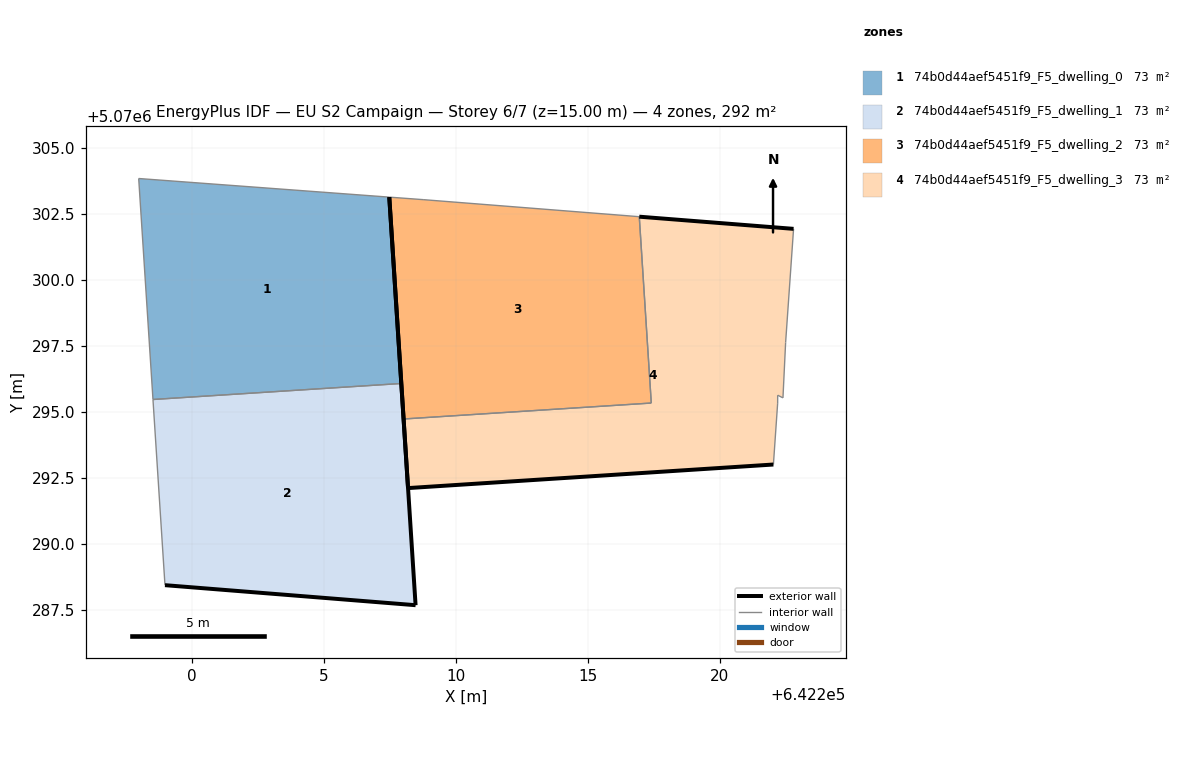
=== STOREY PLAN SPEC (per zone: floor XY polygon, exterior-wall plan segments, windows/doors) ===
zone 1: 74b0d44aef5451f9_F5_dwelling_0  (72.9 m²)
  floor: (642207.93, 5070296.08) (642207.47, 5070303.14) (642197.98, 5070303.84) (642198.52, 5070295.47)
  exterior wall: (642207.47, 5070303.14) – (642207.93, 5070296.08)  [7.1 m]
  interior walls: 3
zone 2: 74b0d44aef5451f9_F5_dwelling_1  (72.9 m²)
  floor: (642208.47, 5070287.67) (642207.93, 5070296.08) (642198.52, 5070295.47) (642198.97, 5070288.43)
  exterior wall: (642207.93, 5070296.08) – (642208.47, 5070287.67)  [8.4 m]
  exterior wall: (642208.47, 5070287.67) – (642198.97, 5070288.43)  [9.5 m]
  interior walls: 2
zone 3: 74b0d44aef5451f9_F5_dwelling_2  (72.9 m²)
  floor: (642217.40, 5070295.33) (642216.95, 5070302.40) (642208.78, 5070303.04) (642207.47, 5070303.14) (642208.01, 5070294.73)
  exterior wall: (642208.01, 5070294.73) – (642207.47, 5070303.14)  [8.4 m]
  interior walls: 4
zone 4: 74b0d44aef5451f9_F5_dwelling_3  (72.9 m²)
  floor: (642222.03, 5070293.00) (642222.19, 5070295.33) (642222.19, 5070295.63) (642222.39, 5070295.53) (642222.49, 5070297.63) (642222.79, 5070301.94) (642216.95, 5070302.40) (642217.40, 5070295.33) (642208.01, 5070294.73) (642208.18, 5070292.11)
  exterior wall: (642216.95, 5070302.40) – (642222.79, 5070301.94)  [5.9 m]
  exterior wall: (642222.03, 5070293.00) – (642208.18, 5070292.11)  [13.9 m]
  exterior wall: (642208.18, 5070292.11) – (642208.01, 5070294.73)  [2.6 m]
  interior walls: 7

=== DERIVED (storey summary) ===
Building: EU S2 Campaign
Storey: 6 of 7  (floor level z = 15.00 m)
Storey gross floor area: 291.8 m²
Zones on this storey: 4
  - 74b0d44aef5451f9_F5_dwelling_0: floor 72.9 m²; exterior wall 7.1 m (21.2 m²); WWR 0.0%
  - 74b0d44aef5451f9_F5_dwelling_1: floor 72.9 m²; exterior wall 17.9 m (53.8 m²); WWR 0.0%
  - 74b0d44aef5451f9_F5_dwelling_2: floor 72.9 m²; exterior wall 8.4 m (25.3 m²); WWR 0.0%
  - 74b0d44aef5451f9_F5_dwelling_3: floor 72.9 m²; exterior wall 22.4 m (67.1 m²); WWR 0.0%
Zone adjacency (shared interzone walls):
  - 74b0d44aef5451f9_F5_dwelling_0 ↔ 74b0d44aef5451f9_F5_dwelling_1
  - 74b0d44aef5451f9_F5_dwelling_2 ↔ 74b0d44aef5451f9_F5_dwelling_3